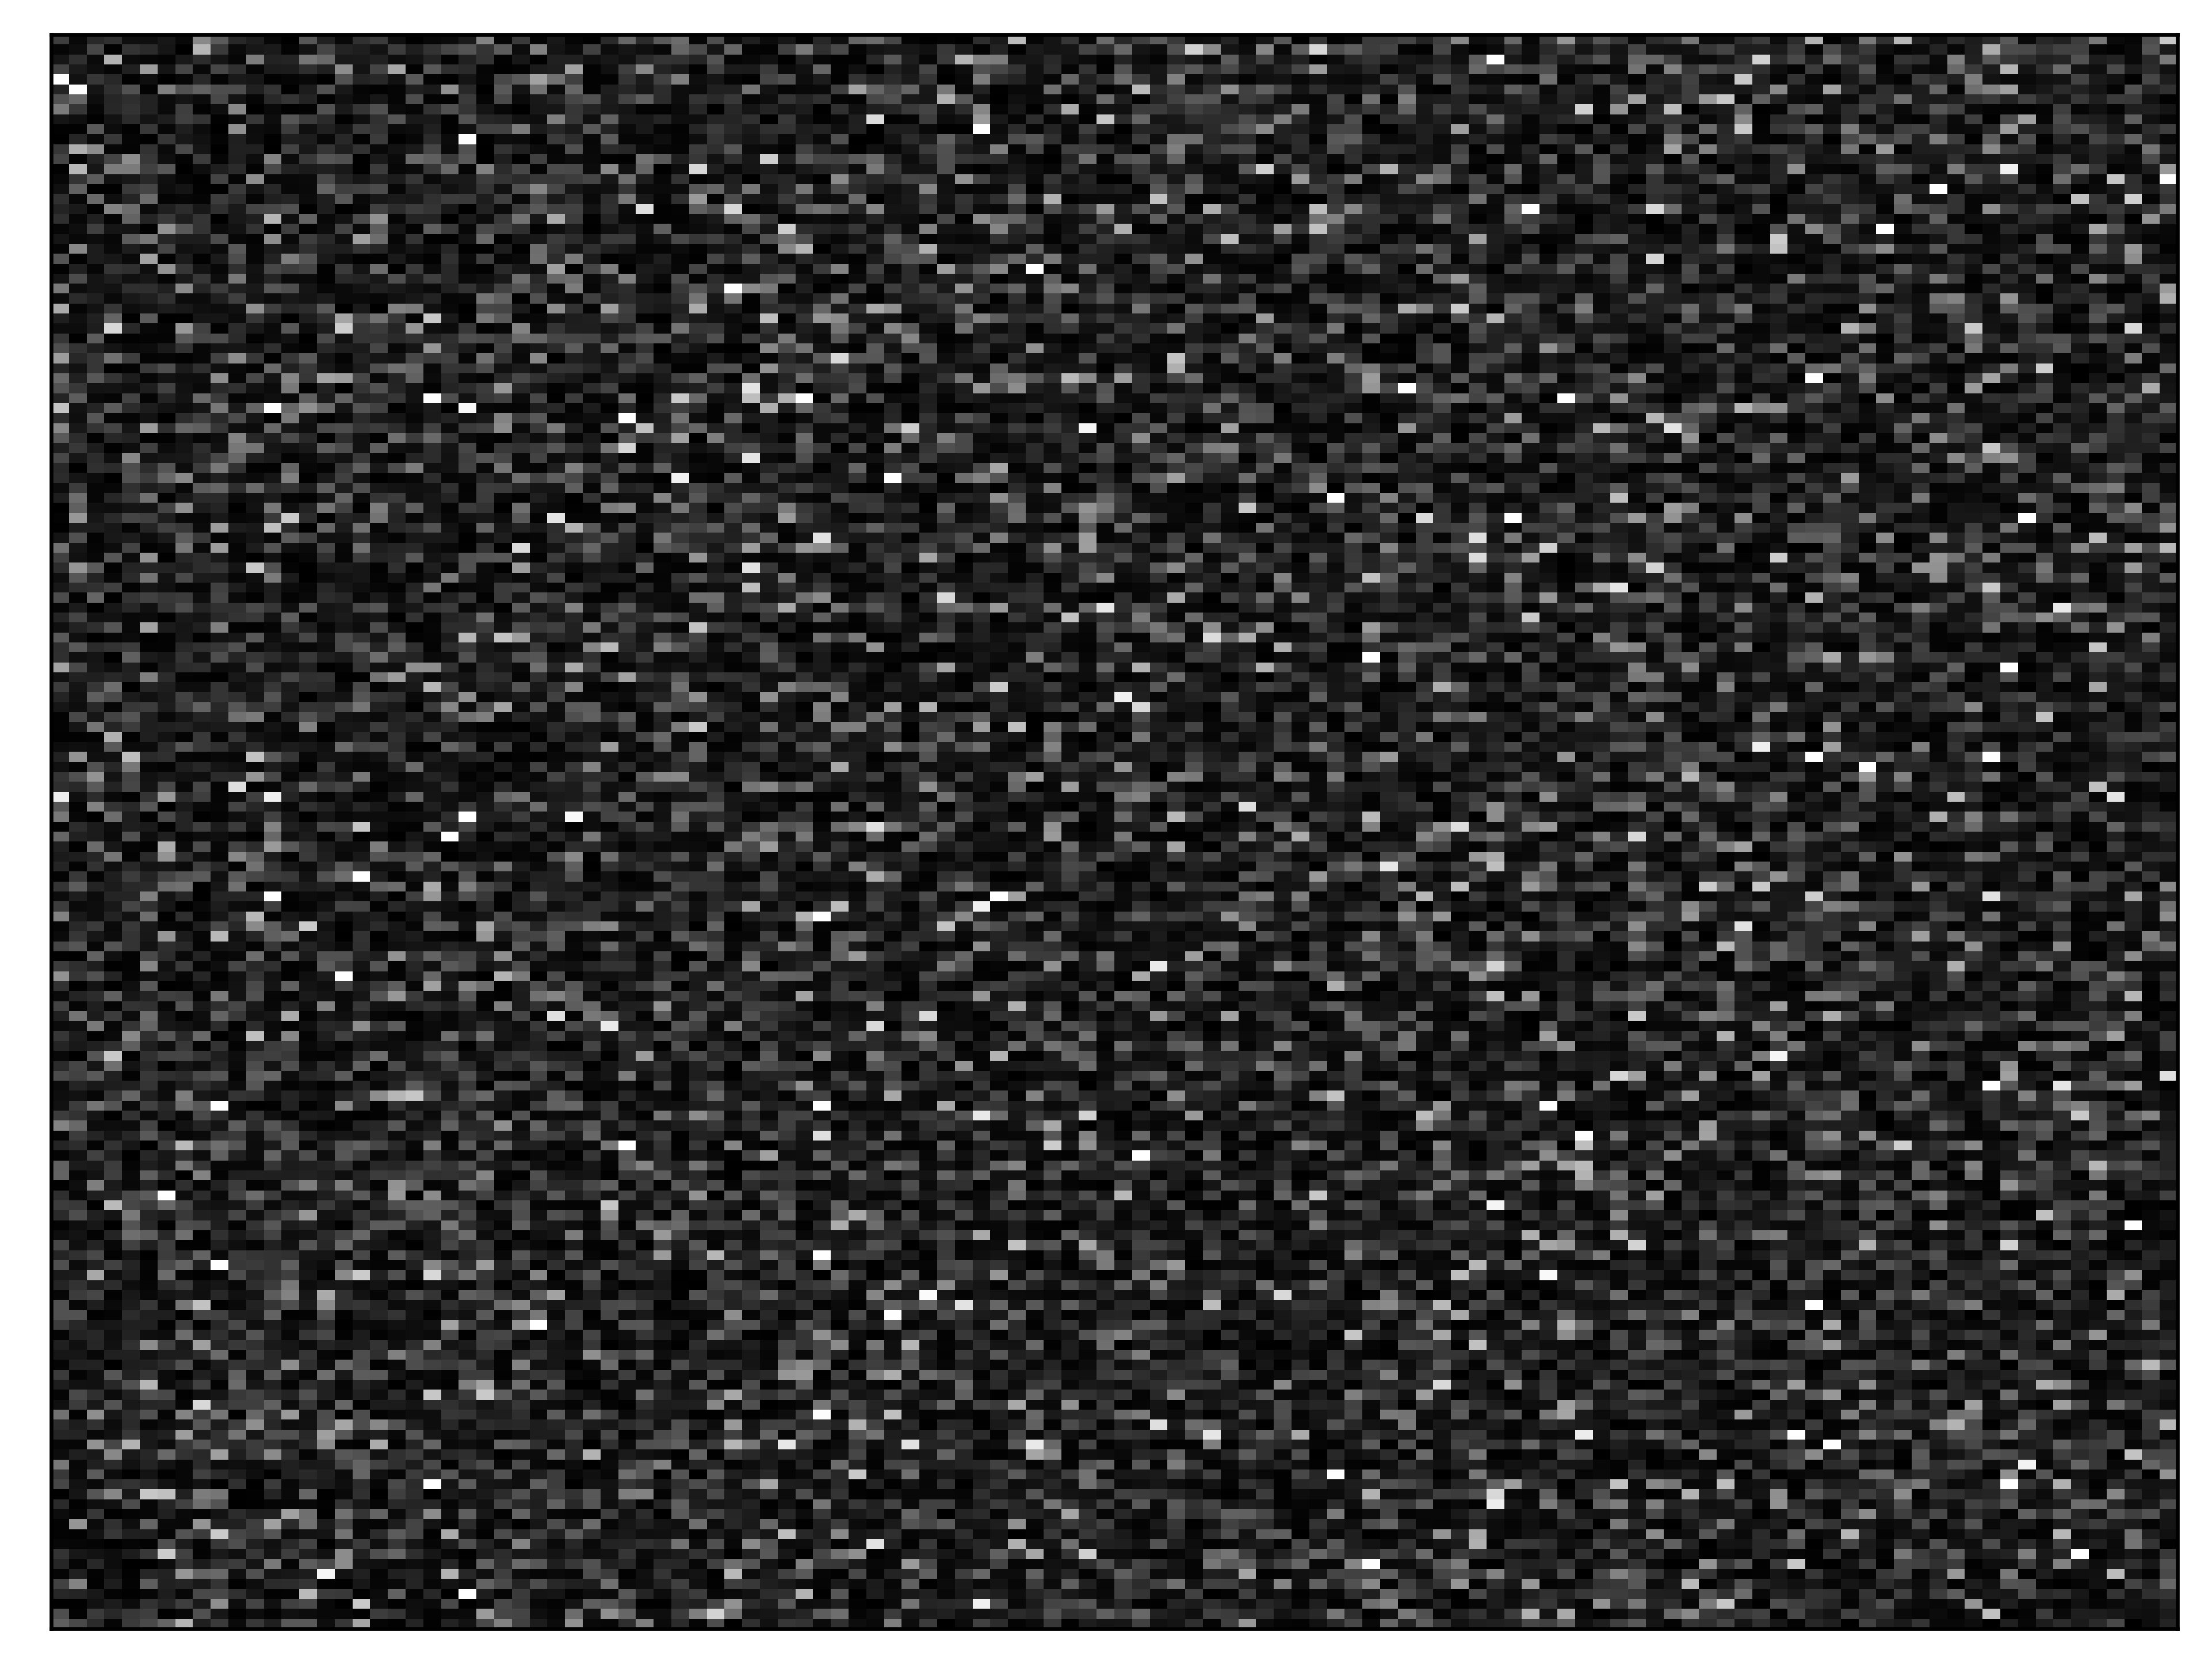

Recreate this plot in Python.
import numpy as np
import matplotlib.pyplot as plt

from scipy.stats import expon

fig = plt.figure(figsize=[8, 6])
ax = plt.gca()

#-- Plot
# ax.axis([-3,3,-3,3])
# ax.grid(False)
ax.set_aspect(1)

# axis labels
# ax.set_xlabel()
# ax.set_ylabel()

# Turn off ticks
ax.set_xticks([])
ax.set_yticks([])

# Turn off tick labels
ax.set_xticklabels([])
ax.set_yticklabels([])

xy = expon.rvs(scale=1.0,size=[120, 160])
print("Xy: ", xy.shape)

xy3 = np.copy(xy)
xy3[xy3>4.0]=4.0

plt.imshow(xy3, origin='lower', #extent=(-200,+200,-150,+150),
           cmap='gray',label='test',aspect='equal')

plt.savefig("plot-Image.png", dpi=600, bbox_inches='tight')
#plt.show()

print(np.mean(xy), np.std(xy), np.sum(xy[xy>4.0]), np.amax(xy))

plt.figure()
plt.hist(xy, bins=60, fc='k', ec='k')
plt.savefig("plot-Hist.png", dpi=600, bbox_inches='tight')
#plt.show()
